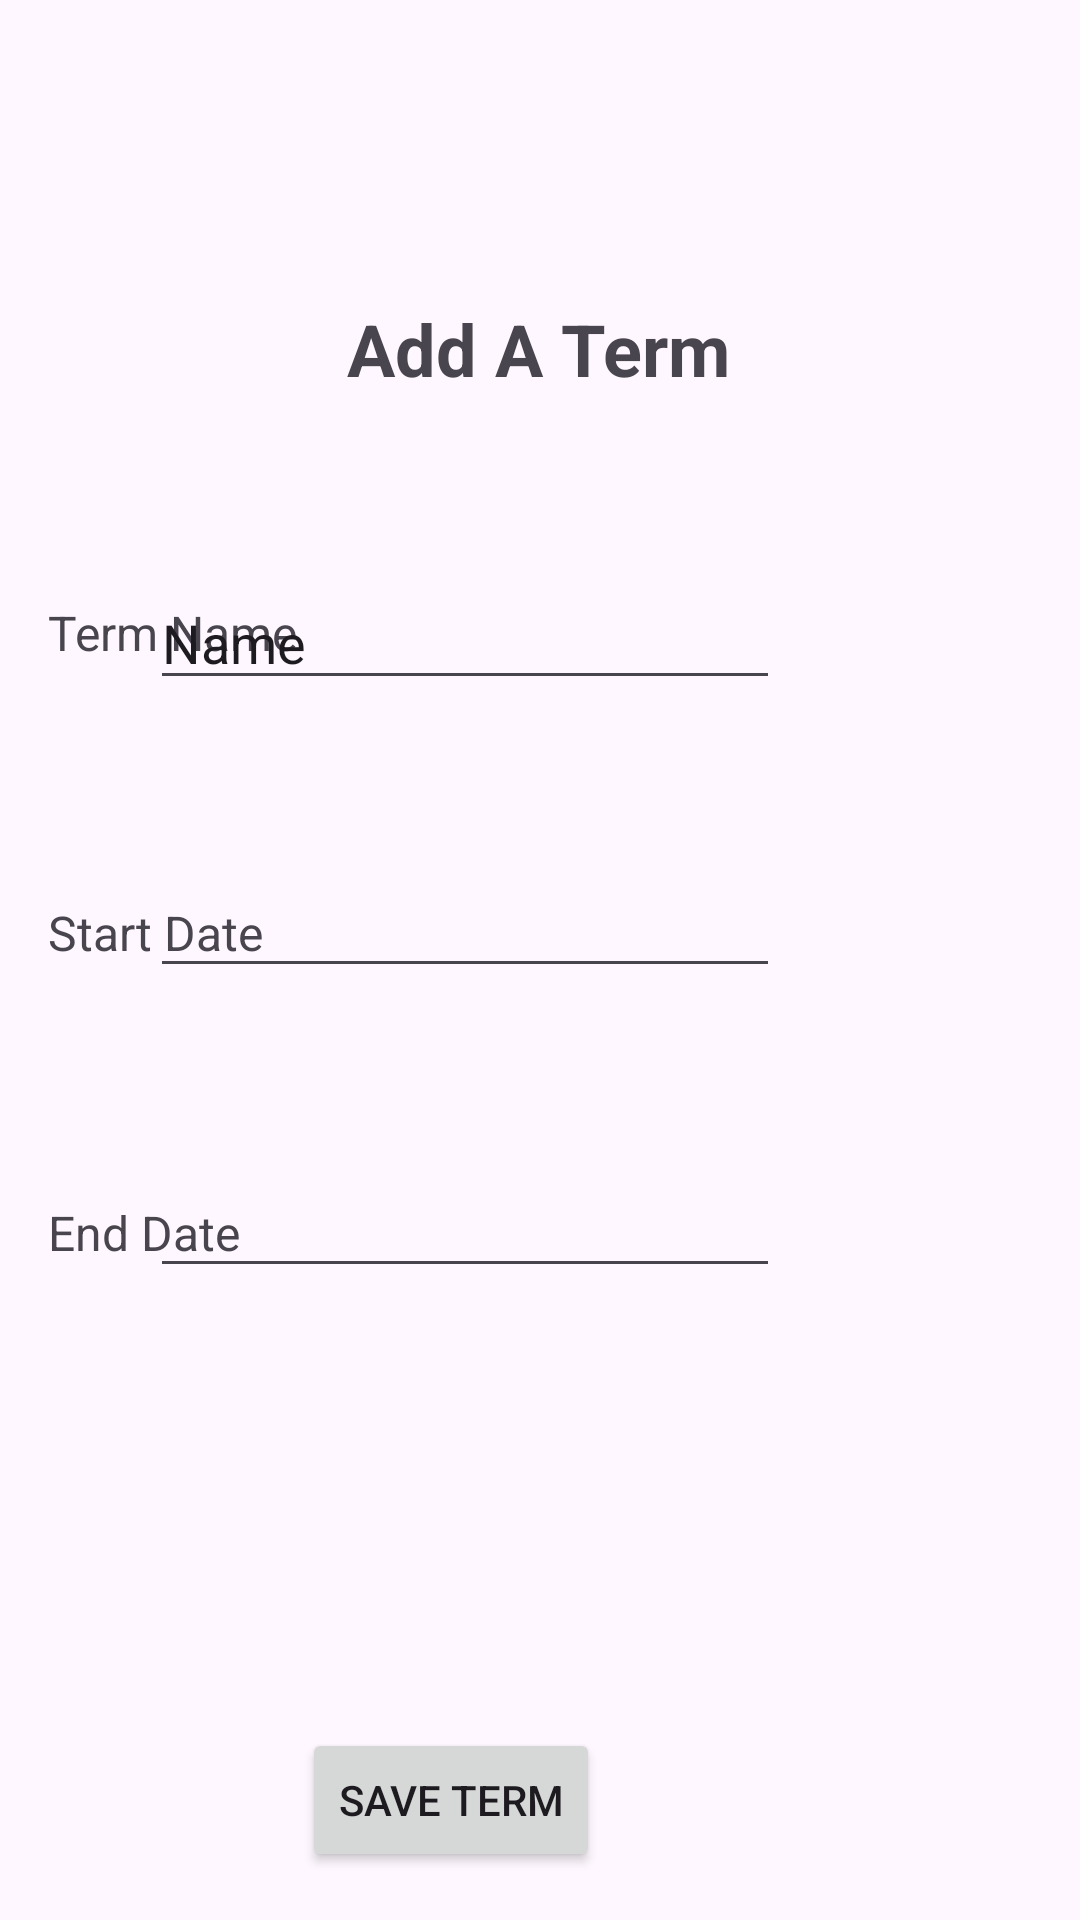

Here is an Android app screen rendered from its layout file. Give the layout XML and the strings, colors and styles it references.
<!-- AndroidManifest.xml: application theme Theme.StudentProgressApplication -->
<!-- res/layout/activity_add_term.xml -->
<?xml version="1.0" encoding="utf-8"?>
<androidx.constraintlayout.widget.ConstraintLayout xmlns:android="http://schemas.android.com/apk/res/android"
    xmlns:app="http://schemas.android.com/apk/res-auto"
    xmlns:tools="http://schemas.android.com/tools"
    android:layout_width="match_parent"
    android:layout_height="match_parent"
    tools:context=".UI.AddTermActivity">

    <TextView
        android:id="@+id/textView2"
        android:layout_width="wrap_content"
        android:layout_height="wrap_content"
        android:layout_marginTop="100dp"
        android:text="Add A Term"
        android:textSize="24sp"
        android:textStyle="bold"
        app:layout_constraintEnd_toEndOf="parent"
        app:layout_constraintHorizontal_bias="0.498"
        app:layout_constraintStart_toStartOf="parent"
        app:layout_constraintTop_toTopOf="parent" />

    <TextView
        android:id="@+id/textView3"
        android:layout_width="wrap_content"
        android:layout_height="wrap_content"
        android:layout_marginStart="16dp"
        android:layout_marginTop="200dp"
        android:text="Term Name"
        android:textSize="16sp"
        app:layout_constraintStart_toStartOf="parent"
        app:layout_constraintTop_toTopOf="parent" />

    <TextView
        android:id="@+id/textView4"
        android:layout_width="wrap_content"
        android:layout_height="wrap_content"
        android:layout_marginStart="16dp"
        android:layout_marginTop="300dp"
        android:text="Start Date"
        android:textSize="16sp"
        app:layout_constraintStart_toStartOf="parent"
        app:layout_constraintTop_toTopOf="parent" />

    <TextView
        android:id="@+id/textView5"
        android:layout_width="wrap_content"
        android:layout_height="wrap_content"
        android:layout_marginStart="16dp"
        android:layout_marginTop="400dp"
        android:text="End Date"
        android:textSize="16sp"
        app:layout_constraintStart_toStartOf="parent"
        app:layout_constraintTop_toTopOf="parent" />

    <EditText
        android:id="@+id/termTitle"
        android:layout_width="wrap_content"
        android:layout_height="wrap_content"
        android:layout_marginTop="192dp"
        android:layout_marginEnd="100dp"
        android:ems="10"
        android:inputType="text"
        android:text="Name"
        app:layout_constraintEnd_toEndOf="parent"
        app:layout_constraintTop_toTopOf="parent" />

    <EditText
        android:id="@+id/startDate"
        android:layout_width="wrap_content"
        android:layout_height="wrap_content"
        android:layout_marginTop="288dp"
        android:layout_marginEnd="100dp"
        android:ems="10"
        android:inputType="date"
        app:layout_constraintEnd_toEndOf="parent"
        app:layout_constraintTop_toTopOf="parent" />

    <EditText
        android:id="@+id/endDate"
        android:layout_width="wrap_content"
        android:layout_height="wrap_content"
        android:layout_marginTop="388dp"
        android:layout_marginEnd="100dp"
        android:ems="10"
        android:inputType="date"
        app:layout_constraintEnd_toEndOf="parent"
        app:layout_constraintTop_toTopOf="parent" />

    <Button
        android:id="@+id/save_term_button"
        android:layout_width="wrap_content"
        android:layout_height="wrap_content"
        android:layout_marginEnd="160dp"
        android:layout_marginBottom="16dp"
        android:text="Save Term"
        app:layout_constraintBottom_toBottomOf="parent"
        app:layout_constraintEnd_toEndOf="parent" />

</androidx.constraintlayout.widget.ConstraintLayout>
<!-- resources referenced by this layout -->
<resources>
  <style name="Theme.StudentProgressApplication" parent="Base.Theme.StudentProgressApplication" />
  <style name="Base.Theme.StudentProgressApplication" parent="Theme.Material3.DayNight">
          
          
      </style>
</resources>
